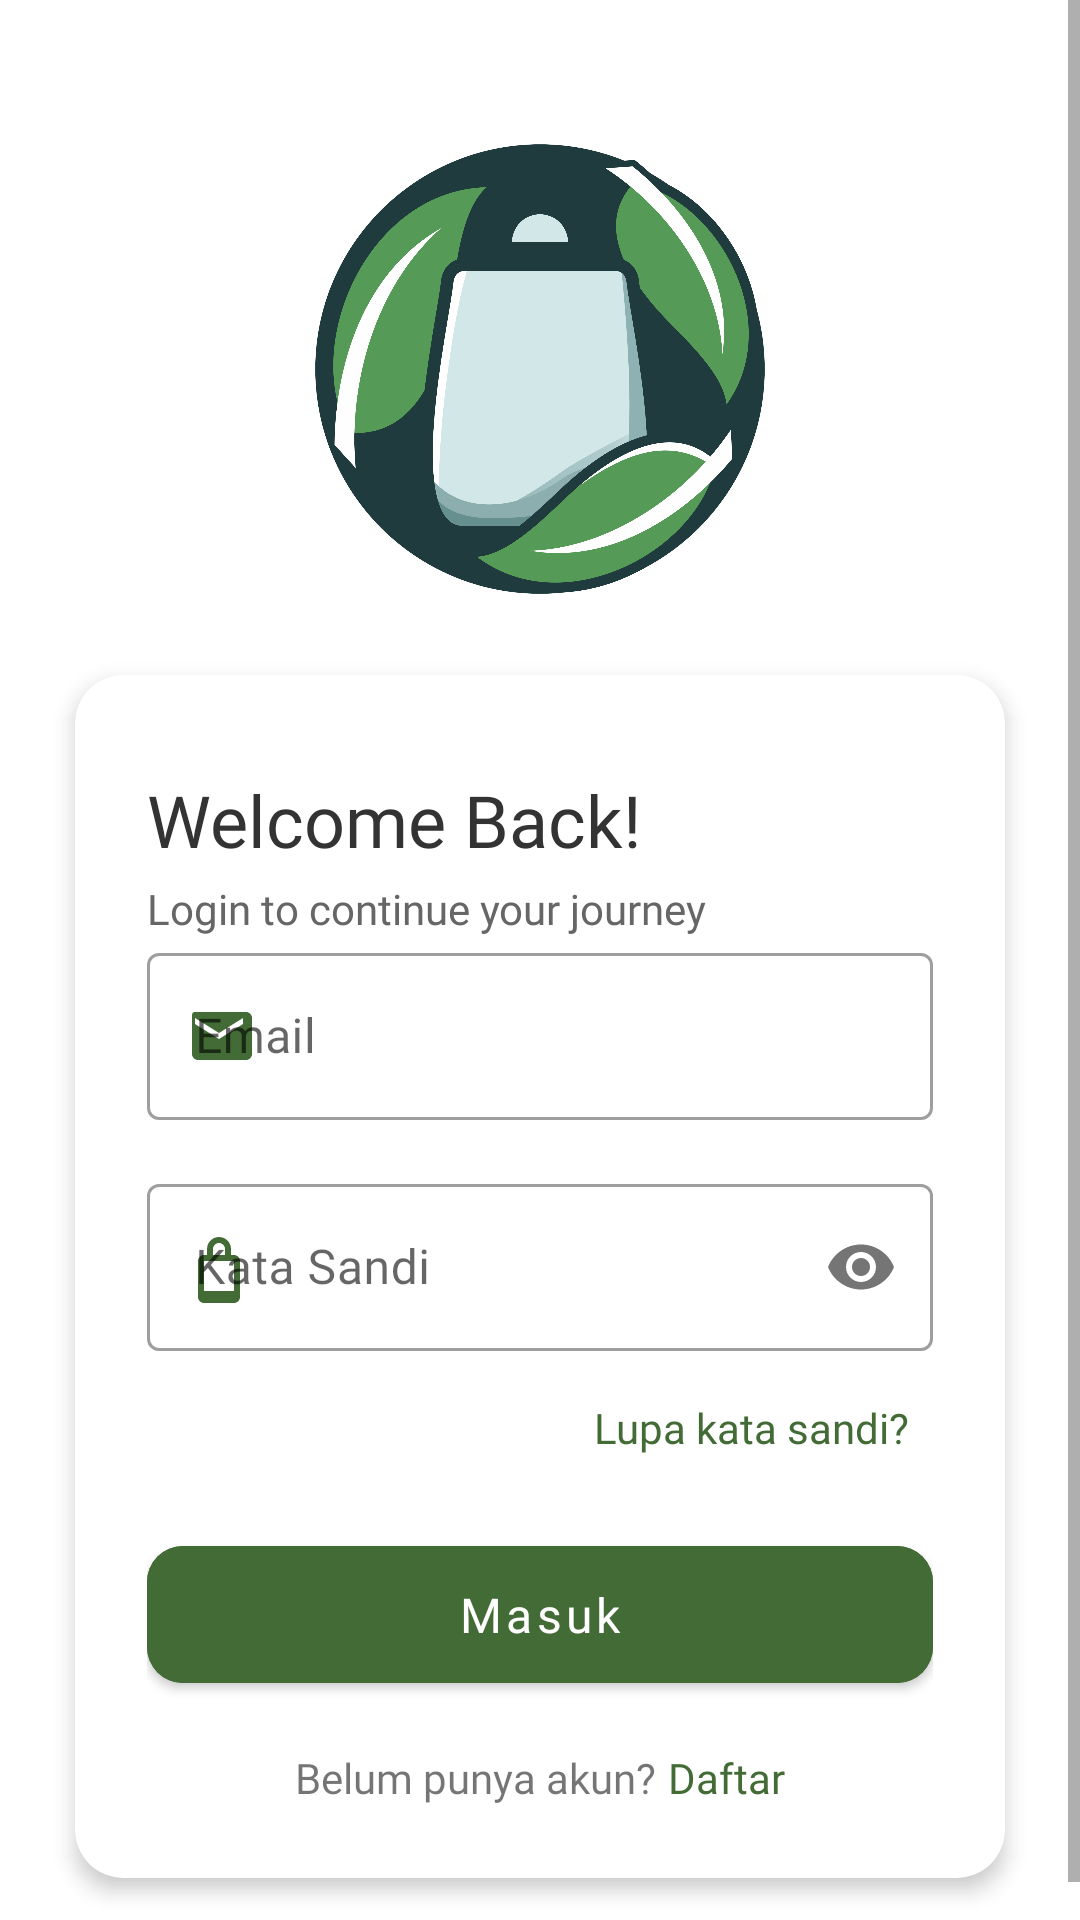

Layout XML and referenced resources for this Android screen:
<!-- AndroidManifest.xml: application theme Theme.Replaste -->
<!-- res/layout/activity_login.xml -->
<?xml version="1.0" encoding="utf-8"?>
<ScrollView
    xmlns:android="http://schemas.android.com/apk/res/android"
    xmlns:app="http://schemas.android.com/apk/res-auto"
    xmlns:tools="http://schemas.android.com/tools"
    android:layout_width="match_parent"
    android:layout_height="match_parent"
    android:background="@color/white"
    android:fillViewport="true">

    <LinearLayout
        android:id="@+id/main"
        android:layout_width="match_parent"
        android:layout_height="wrap_content"
        android:orientation="vertical"
        android:padding="16dp"
        tools:context=".ui.LoginActivity">

        <androidx.appcompat.widget.AppCompatImageView
            android:layout_width="match_parent"
            android:layout_marginTop="32dp"
            android:layout_height="150dp"
            android:src="@drawable/replaste_logo"
            android:layout_marginBottom="16dp"
            android:contentDescription="@string/app_logo_description"/>

        <com.google.android.material.card.MaterialCardView
            android:layout_width="match_parent"
            android:layout_height="wrap_content"
            app:cardCornerRadius="16dp"
            app:cardElevation="4dp"
            app:cardUseCompatPadding="true"
            app:cardPreventCornerOverlap="true"
            android:layout_gravity="center">

            <LinearLayout
                android:layout_width="match_parent"
                android:layout_height="wrap_content"
                android:orientation="vertical"
                android:padding="24dp">

                <TextView
                    android:id="@+id/loginTitle"
                    android:layout_width="wrap_content"
                    android:layout_height="wrap_content"
                    android:text="Welcome Back!"
                    android:textColor="@color/textColorPrimary"
                    android:textSize="24sp"
                    android:fontFamily="@font/poppins_bold"
                    android:layout_marginTop="8dp"/>

                <TextView
                    android:id="@+id/subtitleGreetingText"
                    android:layout_width="wrap_content"
                    android:layout_height="wrap_content"
                    android:text="Login to continue your journey"
                    android:textColor="@color/secondary_text"
                    android:textSize="14sp"
                    android:fontFamily="@font/poppins_regular"
                    android:layout_marginTop="4dp"/>

                <com.google.android.material.textfield.TextInputLayout
                    android:layout_width="match_parent"
                    android:layout_height="wrap_content"
                    android:layout_marginBottom="16dp"
                    style="@style/Widget.MaterialComponents.TextInputLayout.OutlinedBox"
                    app:startIconDrawable="@drawable/ic_email"
                    app:startIconTint="@color/primary">

                    <com.google.android.material.textfield.TextInputEditText
                        android:id="@+id/emailEditText"
                        android:layout_width="match_parent"
                        android:layout_height="wrap_content"
                        android:hint="@string/email_hint"
                        android:inputType="textEmailAddress"
                        android:fontFamily="@font/poppins_regular"/>

                </com.google.android.material.textfield.TextInputLayout>

                <com.google.android.material.textfield.TextInputLayout
                    android:layout_width="match_parent"
                    android:layout_height="wrap_content"
                    android:layout_marginBottom="8dp"
                    style="@style/Widget.MaterialComponents.TextInputLayout.OutlinedBox"
                    app:passwordToggleEnabled="true"
                    app:startIconDrawable="@drawable/ic_lock"
                    app:startIconTint="@color/primary">

                    <com.google.android.material.textfield.TextInputEditText
                        android:id="@+id/passwordEditText"
                        android:layout_width="match_parent"
                        android:layout_height="wrap_content"
                        android:hint="@string/password_hint"
                        android:inputType="textPassword"
                        android:fontFamily="@font/poppins_regular"/>

                </com.google.android.material.textfield.TextInputLayout>

                <TextView
                    android:id="@+id/forgotPasswordTextView"
                    android:layout_width="match_parent"
                    android:layout_height="wrap_content"
                    android:text="@string/forgot_password"
                    android:textAlignment="textEnd"
                    android:textColor="@color/primary"
                    android:fontFamily="@font/poppins_medium"
                    android:layout_marginBottom="16dp"
                    android:padding="8dp"/>

                <com.google.android.material.button.MaterialButton
                    android:id="@+id/loginButton"
                    android:layout_width="match_parent"
                    android:layout_height="wrap_content"
                    android:text="@string/login_button"
                    android:textAllCaps="false"
                    android:fontFamily="@font/poppins_bold"
                    android:textColor="@color/white"
                    app:cornerRadius="12dp"
                    android:backgroundTint="@color/primary"
                    android:padding="12dp"
                    android:textSize="16sp"/>

                <LinearLayout
                    android:layout_width="match_parent"
                    android:layout_height="wrap_content"
                    android:orientation="horizontal"
                    android:gravity="center"
                    android:layout_marginTop="16dp">

                    <TextView
                        android:layout_width="wrap_content"
                        android:layout_height="wrap_content"
                        android:text="@string/no_account"
                        android:fontFamily="@font/poppins_regular"/>

                    <TextView
                        android:id="@+id/registerTextView"
                        android:layout_width="wrap_content"
                        android:layout_height="wrap_content"
                        android:text="@string/register"
                        android:textColor="@color/primary"
                        android:fontFamily="@font/poppins_bold"
                        android:layout_marginStart="4dp"
                        android:clickable="true"
                        android:focusable="true"/>
                </LinearLayout>

            </LinearLayout>

        </com.google.android.material.card.MaterialCardView>

    </LinearLayout>
</ScrollView>
<!-- resources referenced by this layout -->
<resources>
  <color name="primary">#436B35</color>
  <color name="secondary_text">#666666</color>
  <color name="textColorPrimary">#333333</color>
  <color name="white">#FFFFFFFF</color>
  <!-- drawable ic_email (drawable) -->
  <vector xmlns:android="http://schemas.android.com/apk/res/android"
      android:width="24dp"
      android:height="24dp"
      android:viewportWidth="24"
      android:viewportHeight="24">
      <path
          android:fillColor="@color/primary"
          android:pathData="M20,4L4,4c-1.1,0  -1,0.9 -1,2v12c0,1.1 0.9,2 2,2h16c1.1,0 2-0.9 2-2V6c0-1.1-0.9-2-2-2zM20,8l-8,5-8-5V6l8,5 8-5v2z"/>
  </vector>
  <!-- drawable ic_lock (drawable) -->
  <vector xmlns:android="http://schemas.android.com/apk/res/android"
      android:width="24dp"
      android:height="24dp"
      android:viewportWidth="24"
      android:viewportHeight="24">
      <path
          android:fillColor="@color/primary"
          android:pathData="M17,8h-1V6c0-2.21-1.79-4-4-4S8,3.79 8,6v2H7c-1.1,0-2,0.9-2,2v12c0,1.1 0.9,2 2,2h10c1.1,0 2-0.9 2-2V10c0-1.1-0.9-2-2-2zM10,6c0-1.1 0.9-2 2-2s2,0.9 2,2v2H10V6zM17,20H7V10h10v10z"/>
  </vector>
  <!-- drawable replaste_logo: png bitmap (drawable, 272803 bytes) -->
  <string name="app_logo_description">Logo Aplikasi</string>
  <string name="email_hint">Email</string>
  <string name="forgot_password">Lupa kata sandi?</string>
  <string name="login_button">Masuk</string>
  <string name="no_account">Belum punya akun?</string>
  <string name="password_hint">Kata Sandi</string>
  <string name="register">Daftar</string>
  <style name="Theme.Replaste" parent="Theme.MaterialComponents.DayNight.NoActionBar">
          <item name="colorPrimary">@color/primary_500</item>
          <item name="colorPrimaryVariant">@color/primary_700</item>
          <item name="colorOnPrimary">@color/white</item>
  
          <item name="colorSecondary">@color/accentColor</item>
          <item name="colorSecondaryVariant">@color/primary_800</item>
          <item name="colorOnSecondary">@color/white</item>
  
          <item name="android:statusBarColor">?attr/colorPrimaryVariant</item>
  
          <item name="android:textColorPrimary">@color/textColorPrimary</item>
          <item name="android:textColorSecondary">@color/secondary_text</item>
      </style>
  <color name="primary_500">#4CAF50</color>
  <color name="primary_700">#388E3C</color>
  <color name="accentColor">#2196F3</color>
  <color name="primary_800">#2E7D32</color>
</resources>
